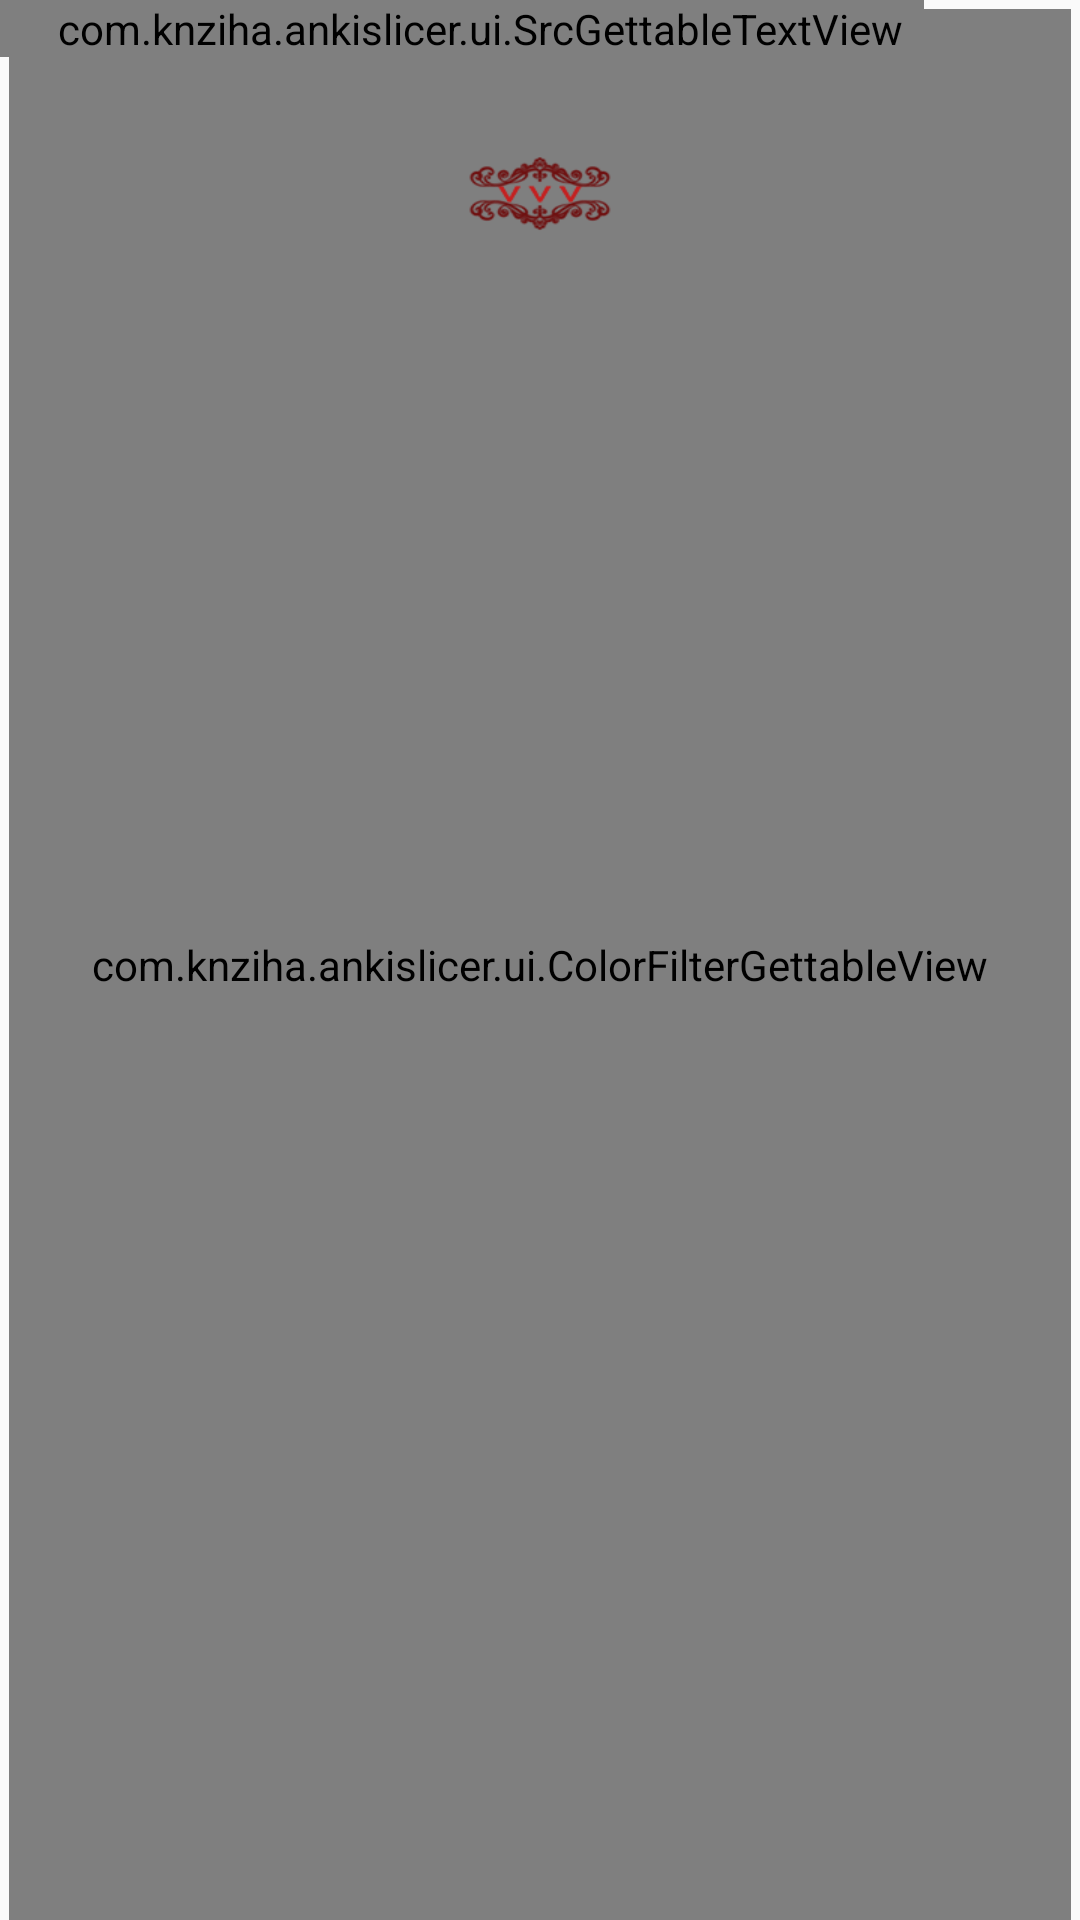

Android layout source for this screen:
<!-- AndroidManifest.xml: application theme AppTheme -->
<!-- res/layout/definition_item.xml -->
<?xml version="1.0" encoding="utf-8"?>
<FrameLayout
    xmlns:android="http://schemas.android.com/apk/res/android"
    android:layout_width="match_parent"
    android:layout_height="wrap_content"
    >

    
<com.knziha.ankislicer.ui.ColorFilterGettableView
    android:id="@+id/bg"
    android:layout_width="match_parent"
    android:layout_height="match_parent"
    android:layout_marginRight="3dp"
    android:layout_marginLeft="3dp"
    android:layout_marginTop="3dp"
    android:background="@drawable/round_corner_card3"
    />

<LinearLayout
    android:layout_height="wrap_content"
    android:layout_width="match_parent"
    android:orientation="vertical"
    android:gravity="center">


        <LinearLayout
        android:id="@+id/top"
        android:layout_width="match_parent"
        android:layout_height="wrap_content"
        android:orientation="horizontal"
        >
        <com.knziha.ankislicer.ui.SrcGettableTextView
            android:id="@+id/textview_definition"
            android:layout_width="match_parent"
            android:layout_height="wrap_content" 
            android:layout_weight="1"
            android:textIsSelectable="true"
    		android:paddingLeft="12dp"
    		android:textSize="16sp"
            />
        <LinearLayout
            android:layout_width="wrap_content"
            android:layout_height="wrap_content"
            android:id="@+id/btn_add_definition_large"
            android:orientation="vertical">
            <ImageButton
                android:id="@+id/btn_add_definition"
                android:layout_width="42dp"
                android:layout_height="42dp"
                android:layout_margin="5dp"
                android:background="@drawable/ic_add_blue"
                />
            <TextView
                android:id="@+id/add_indicator"
                android:layout_width="42dp"
                android:layout_height="13dp"
                android:layout_margin="5dp"
                android:background="#ff0000"
                android:visibility="gone"
                />
        	    <EditText
			        android:id="@+id/et"
			        android:layout_width="match_parent"
			        android:layout_height="wrap_content"
			        android:text="Hindo:卧式提式"
			        android:textColor="#dddddd"
			        android:visibility="gone" />
        </LinearLayout>
        

    </LinearLayout>
    <LinearLayout
        android:id="@+id/expandit"
        android:layout_width="match_parent"
        android:layout_height="25dp"
        android:layout_centerVertical="true"
        android:clickable="true"
        android:gravity="center"
        >
        <ImageView 
        android:layout_width="50dp"
        android:layout_height="match_parent"
        android:background="@drawable/scroll_down"
        />
        </LinearLayout>
    <LinearLayout
            android:id="@+id/expandible"
            android:layout_width="match_parent"
            android:layout_height="0dp"
            android:orientation="vertical"
            android:layout_gravity="bottom"
            android:background="@drawable/xuxian"
            android:layout_below="@+id/top"
            android:layout_marginLeft="5dp"
            android:layout_marginRight="5dp"
            android:layout_marginBottom="2dp"
            />
    
    

</LinearLayout>


</FrameLayout>
<!-- resources referenced by this layout -->
<resources>
  <!-- drawable round_corner_card3 (drawable) -->
  <layer-list xmlns:android="http://schemas.android.com/apk/res/android">  
  
      
          <item>  
          <shape android:shape="rectangle">  
              <solid android:color="#792a03" />  
              <corners android:radius="19dp" />  
          </shape>  
      </item>  
      
      
      
      
      
      
      
      
   <item> 
  <shape xmlns:android="http://schemas.android.com/apk/res/android"
      android:shape="rectangle">
      <solid android:color="@color/white" />
      
      <corners
          android:radius="8dp"
      />
     
  
  </shape>
   </item> 
   
    
   
   
   
   
   </layer-list>
  <!-- drawable scroll_down: png bitmap (drawable, 24680 bytes) -->
  <!-- drawable xuxian (drawable) -->
  <?xml version="1.0" encoding="utf-8"?>
  <shape xmlns:android="http://schemas.android.com/apk/res/android"
      android:shape="rectangle">
      <corners
          android:radius="5dp"
          />
      <stroke
          android:width="2dp"
          android:color="#6E0F0F"
          android:dashWidth="10dp"
          android:dashGap="2dp" />
  </shape>
  <style name="AppTheme" parent="Theme.AppCompat.Light.DarkActionBar">
          
          <item name="colorPrimary">@color/colorPrimary</item>
          <item name="colorPrimaryDark">@color/colorPrimaryDark</item>
          <item name="colorAccent">@color/colorAccent</item>
      </style>
  <color name="white">#ffffff</color>
  <color name="colorPrimary">#2277c1</color>
  <color name="colorPrimaryDark">#30469b</color>
  <color name="colorAccent">#0288d1</color>
</resources>
